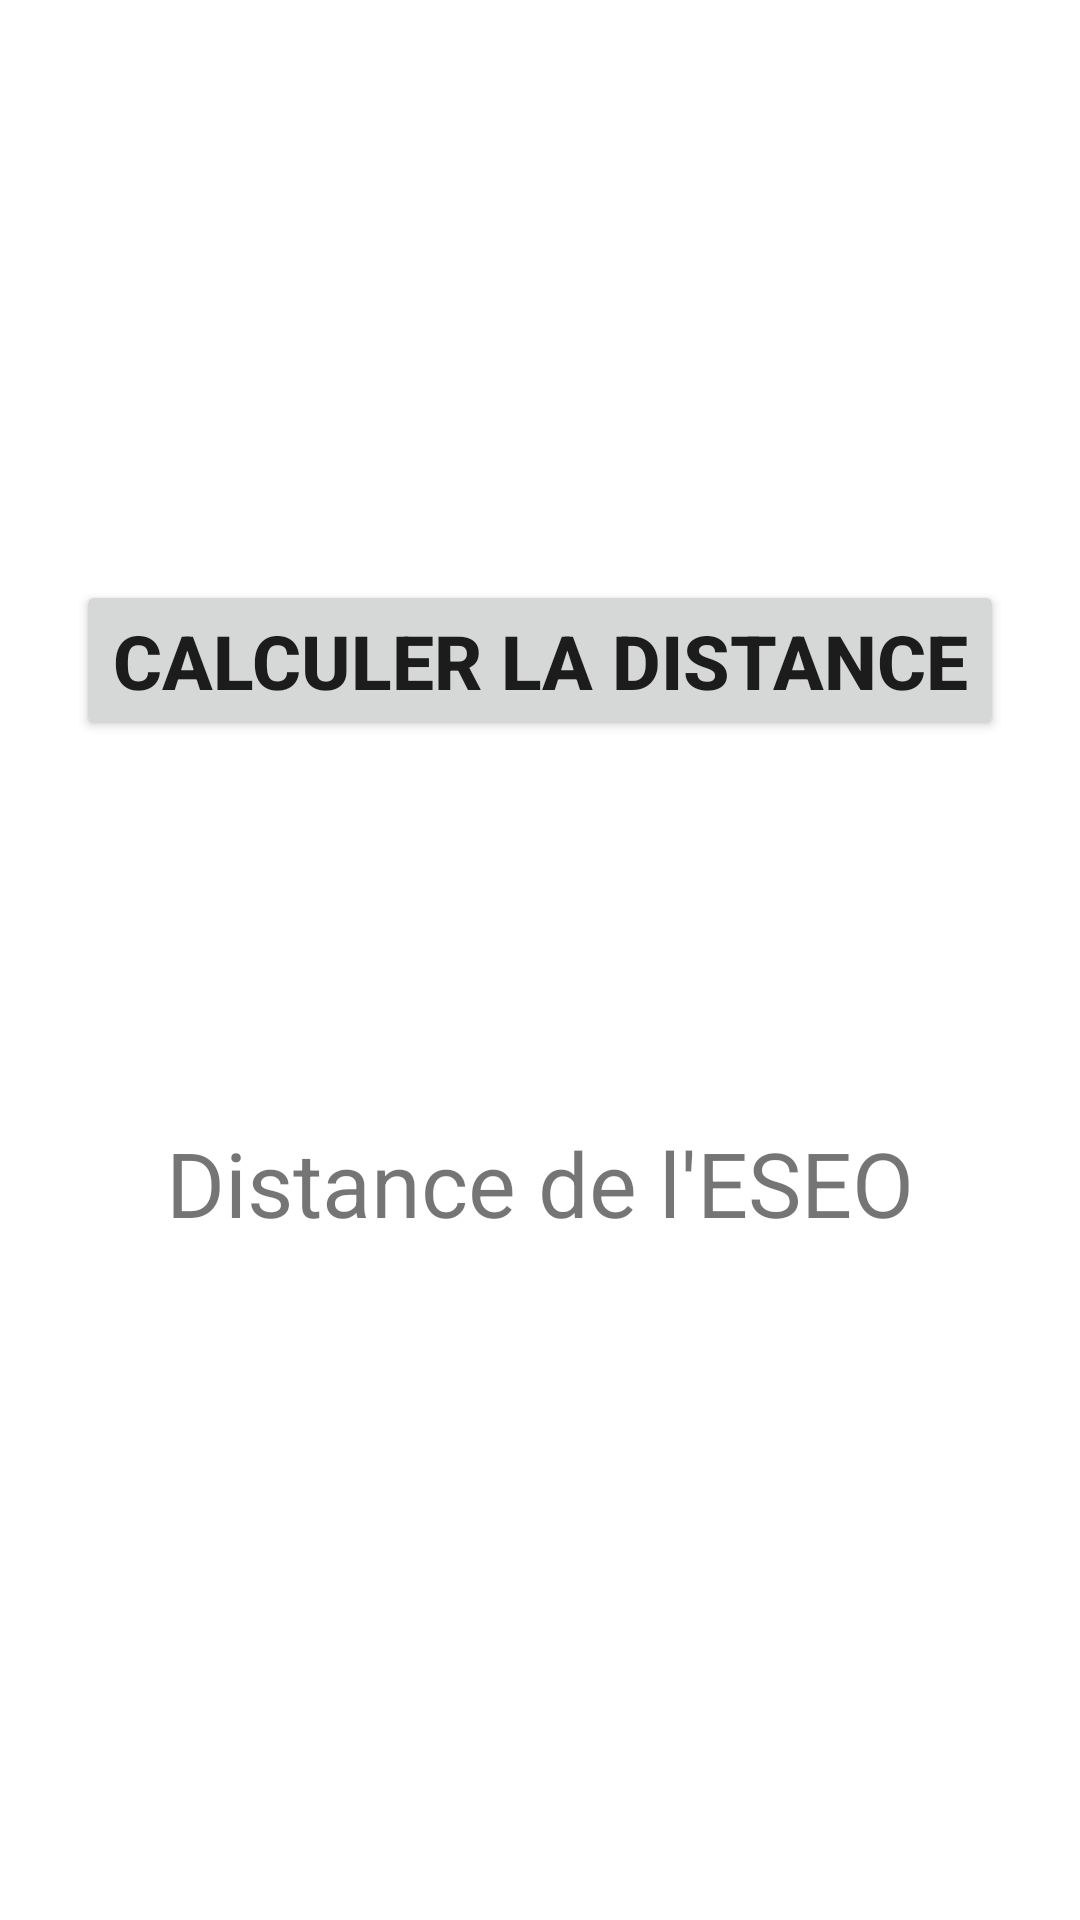

Produce the Android XML layout that renders to this screen, including the resource entries it uses.
<!-- AndroidManifest.xml: application theme Theme.ProjetFinal -->
<!-- res/layout/activity_localisation.xml -->
<?xml version="1.0" encoding="utf-8"?>
<androidx.constraintlayout.widget.ConstraintLayout xmlns:android="http://schemas.android.com/apk/res/android"
    xmlns:app="http://schemas.android.com/apk/res-auto"
    xmlns:tools="http://schemas.android.com/tools"
    android:layout_width="match_parent"
    android:layout_height="match_parent"
    tools:context=".ui.localisation.LocalisationActivity">

    <TextView
        android:id="@+id/localisationTxtDistance"
        android:layout_width="match_parent"
        android:layout_height="wrap_content"
        android:text="@string/txtView_localisation_txtDistance"
        android:textSize="30dp"
        app:layout_constraintBottom_toBottomOf="parent"
        app:layout_constraintEnd_toEndOf="parent"
        app:layout_constraintStart_toStartOf="parent"
        app:layout_constraintTop_toBottomOf="@id/localisationBtnLocalisation"
        app:layout_constraintVertical_bias="0.36"
        android:gravity="center_horizontal"/>

    <Button
        android:id="@+id/localisationBtnLocalisation"
        android:layout_width="wrap_content"
        android:layout_height="wrap_content"
        android:text="@string/txtView_localisationCalculDistance"
        android:textSize="@dimen/TxtViewSize"
        android:textStyle="bold"
        app:layout_constraintBottom_toBottomOf="parent"
        app:layout_constraintEnd_toEndOf="parent"
        app:layout_constraintStart_toStartOf="parent"
        app:layout_constraintTop_toTopOf="parent"
        app:layout_constraintVertical_bias="0.32999998" />
</androidx.constraintlayout.widget.ConstraintLayout>
<!-- resources referenced by this layout -->
<resources>
  <dimen name="TxtViewSize">25dp</dimen>
  <string name="txtView_localisationCalculDistance">Calculer la distance</string>
  <string name="txtView_localisation_txtDistance">Distance de l\'ESEO</string>
  <style name="Theme.ProjetFinal" parent="Theme.MaterialComponents.DayNight.DarkActionBar">
          
          <item name="colorPrimary">#2B2A28</item>
          <item name="colorPrimaryVariant">@color/purple_700</item>
          <item name="colorOnPrimary">@color/white</item>
          
          <item name="colorSecondary">@color/teal_200</item>
          <item name="colorSecondaryVariant">@color/teal_700</item>
          <item name="colorOnSecondary">@color/black</item>
          
          <item name="android:statusBarColor" tools:targetApi="l">?attr/colorPrimaryVariant</item>
          
      </style>
  <color name="purple_700">#FF3700B3</color>
  <color name="white">#FFFFFFFF</color>
  <color name="teal_200">#FF03DAC5</color>
  <color name="teal_700">#FF018786</color>
  <color name="black">#FF000000</color>
</resources>
